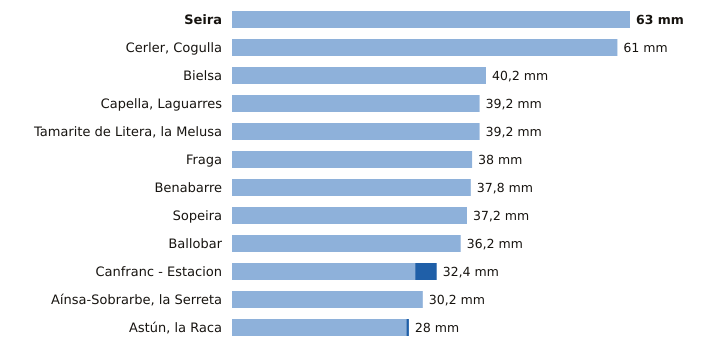

The data file committed next to this chart (first rows):
estacion, provincia, indicativo, mm_6_dias_anteriores, mm_hoy, mm_7_dias, horas_de_hoy
Seira, Huesca, 9843A, 63.0, 0.0, 63.0, 13
Cerler, Cogulla, Huesca, 9839V, 61.0, 0.0, 61.0, 12
Bielsa, Huesca, 9784P, 40.2, 0.0, 40.2, 13
Capella, Laguarres, Huesca, 9855E, 39.2, 0.0, 39.2, 13
Tamarite de Litera, la Melusa, Huesca, 9918Y, 39.2, 0.0, 39.2, 13
Fraga, Huesca, 9924X, 38.0, 0.0, 38.0, 13
Benabarre, Huesca, 9756X, 37.8, 0.0, 37.8, 13
Sopeira, Huesca, 9751, 37.2, 0.0, 37.2, 13
Ballobar, Huesca, 9911X, 36.2, 0.0, 36.2, 13
Canfranc - Estacion, Huesca, 9198X, 29.0, 3.4, 32.4, 13
Aínsa-Sobrarbe, la Serreta, Huesca, 9808X, 30.2, 0.0, 30.2, 13
Astún, la Raca, Huesca, 9195C, 27.6, 0.4, 28.0, 13
